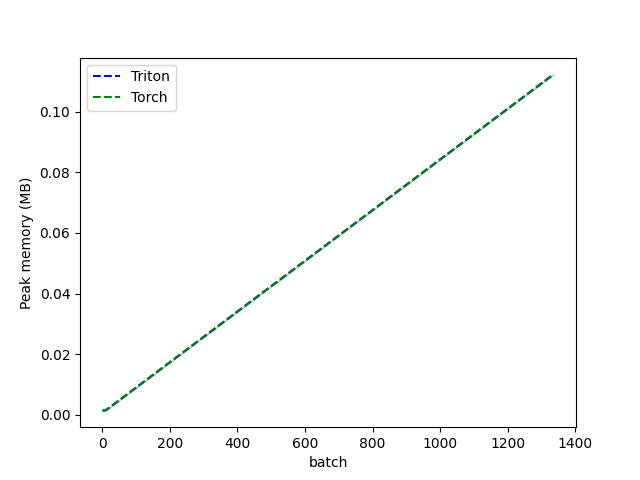

Source data for this figure (header and first rows):
batch, Triton, Torch
1, 0.001465, 0.001465
2, 0.001465, 0.001465
3, 0.001465, 0.001465
4, 0.001465, 0.001465
5, 0.001465, 0.001465
6, 0.001465, 0.001465
7, 0.001465, 0.001465
8, 0.001465, 0.001465
16, 0.001953, 0.001953
1335, 0.1123, 0.1123
